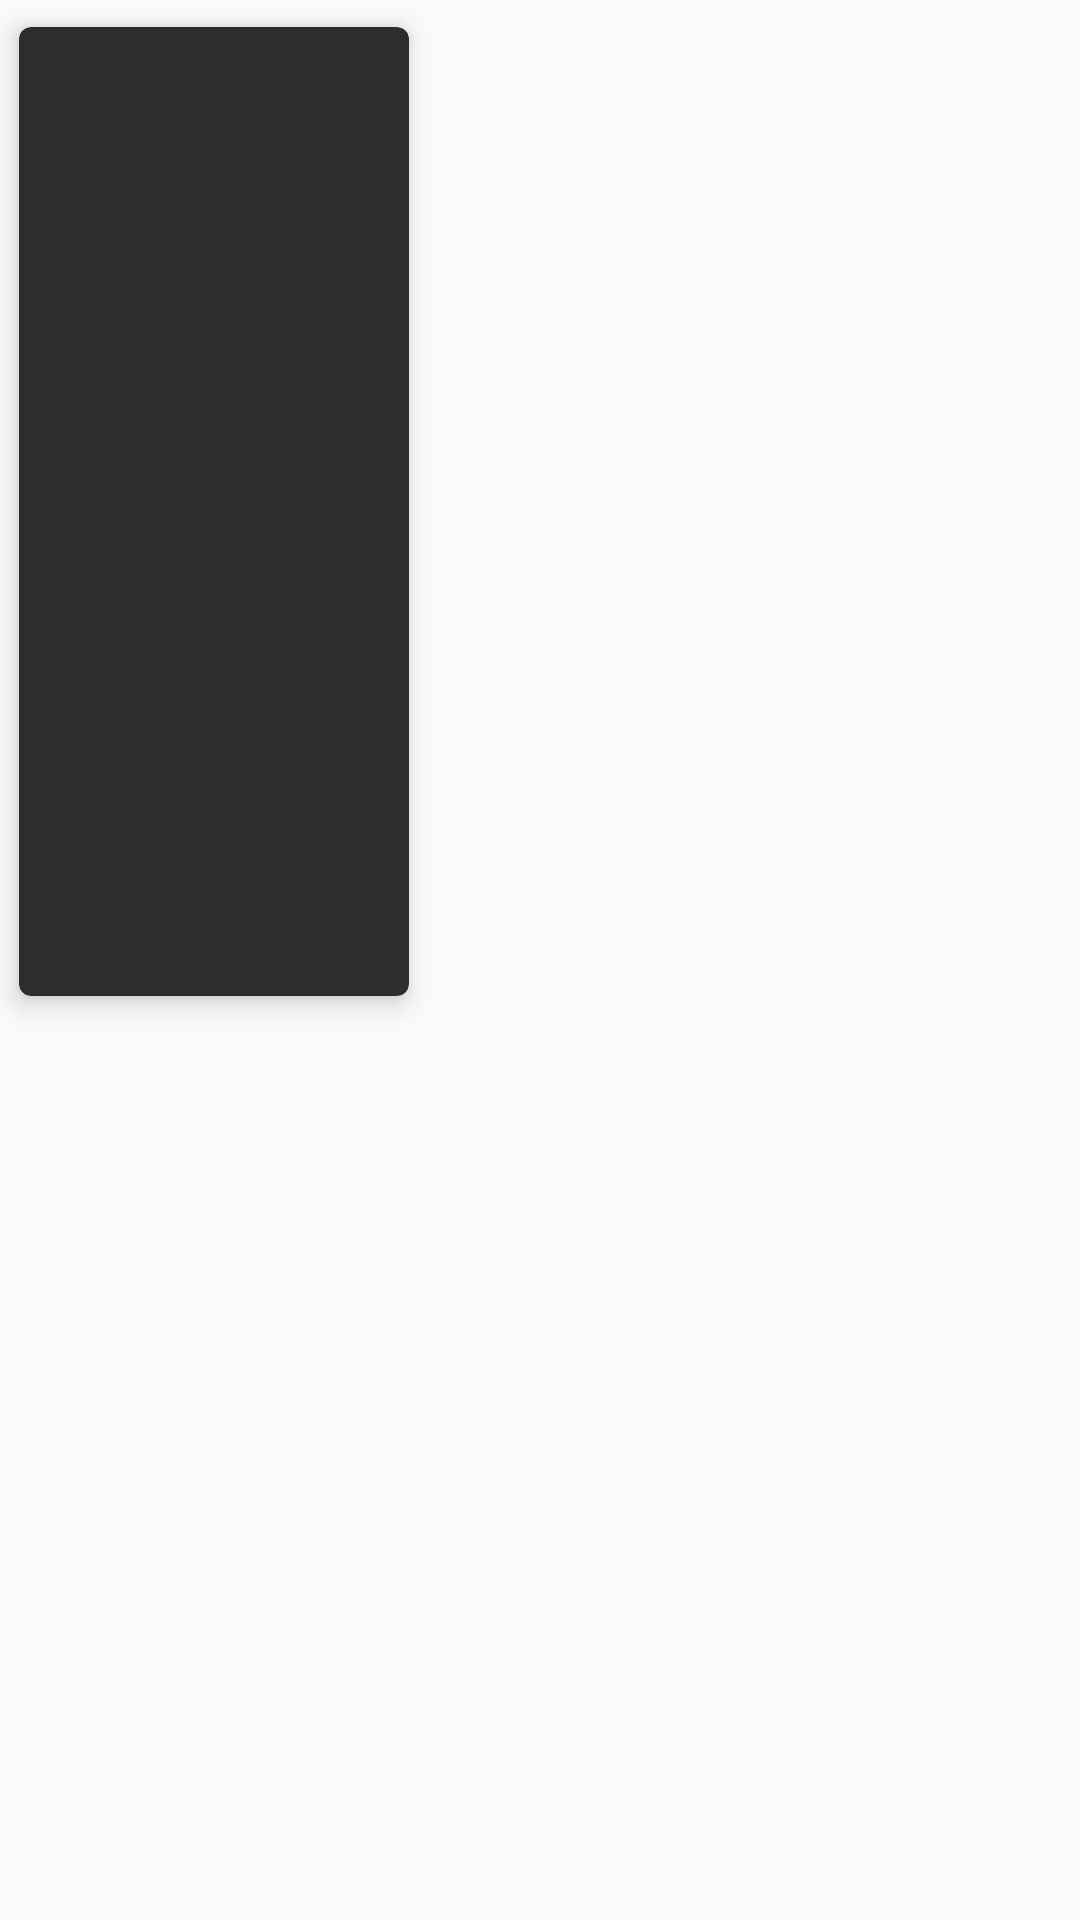

This screen was rendered from an Android layout file. Write that file and the resources it references.
<!-- AndroidManifest.xml: application theme AppTheme -->
<!-- res/layout/li_movies_main.xml -->
<?xml version="1.0" encoding="utf-8"?>
<FrameLayout xmlns:android="http://schemas.android.com/apk/res/android"
    xmlns:app="http://schemas.android.com/apk/res-auto"
    xmlns:tools="http://schemas.android.com/tools"
    android:layout_width="wrap_content"
    android:layout_height="wrap_content">

    <androidx.cardview.widget.CardView
        android:layout_width="wrap_content"
        android:layout_height="wrap_content"
        app:cardBackgroundColor="@color/colorMiddleGray"
        app:cardCornerRadius="4dp"
        app:cardElevation="5dp"
        app:cardUseCompatPadding="true">

        <RelativeLayout
            android:layout_width="130dp"
            android:layout_height="wrap_content">

            <ImageView
                android:id="@+id/iv_poster"
                android:layout_width="130dp"
                android:layout_height="200dp"
                android:scaleType="centerCrop"
                tools:src="@mipmap/ic_launcher" />

            <TextView
                android:id="@+id/tv_title"
                android:layout_width="wrap_content"
                android:layout_height="50dp"
                android:layout_below="@id/iv_poster"
                android:layout_marginStart="8dp"
                android:layout_marginEnd="8dp"
                android:layout_marginTop="8dp"
                android:textAppearance="@style/TabTitleTextAppearance"
                tools:text="Joker"
                tools:textColor="@color/colorWhite" />

            <TextView
                android:id="@+id/tv_release_year"
                android:layout_width="wrap_content"
                android:layout_height="wrap_content"
                android:layout_below="@id/tv_title"
                android:layout_marginStart="8dp"
                android:textColor="@color/colorGrayLight"
                tools:text="2019" />

            <TextView
                android:id="@+id/tv_number"
                android:layout_width="wrap_content"
                android:layout_height="wrap_content"
                android:layout_below="@id/tv_release_year"
                android:layout_marginStart="8dp"
                android:textColor="@color/colorWhite"
                tools:text="1" />

            <LinearLayout
                android:layout_width="wrap_content"
                android:layout_height="wrap_content"
                android:layout_below="@id/tv_number"
                android:layout_marginStart="8dp"
                android:layout_marginBottom="8dp"
                android:orientation="horizontal">

                <ImageView
                    android:id="@+id/iv_star"
                    android:layout_width="16dp"
                    android:layout_height="16dp"
                    android:layout_gravity="center"
                    android:src="@drawable/ic_star" />

                <TextView
                    android:id="@+id/tv_vote"
                    android:layout_width="wrap_content"
                    android:layout_height="wrap_content"
                    android:layout_marginStart="4dp"
                    android:textColor="@color/colorWhite"
                    tools:text="8.7" />

            </LinearLayout>

        </RelativeLayout>

    </androidx.cardview.widget.CardView>

</FrameLayout>
<!-- resources referenced by this layout -->
<resources>
  <color name="colorGrayLight">#8C8C8C</color>
  <color name="colorMiddleGray">#2D2D2D</color>
  <color name="colorWhite">#FFFF</color>
  <!-- mipmap ic_launcher: png bitmap (mipmap-hdpi, 1924 bytes) -->
  <style name="TabTitleTextAppearance">
          <item name="android:textSize">14sp</item>
          <item name="android:textColor">@color/colorWhite</item>
      </style>
  <style name="AppTheme" parent="Theme.AppCompat.Light.DarkActionBar">
          
          <item name="colorPrimary">@color/colorPrimary</item>
          <item name="colorPrimaryDark">@color/colorPrimaryDark</item>
          <item name="colorAccent">@color/colorAccent</item>
  
      </style>
  <color name="colorPrimary">#505050</color>
  <color name="colorPrimaryDark">#141414</color>
  <color name="colorAccent">#D81B60</color>
</resources>
